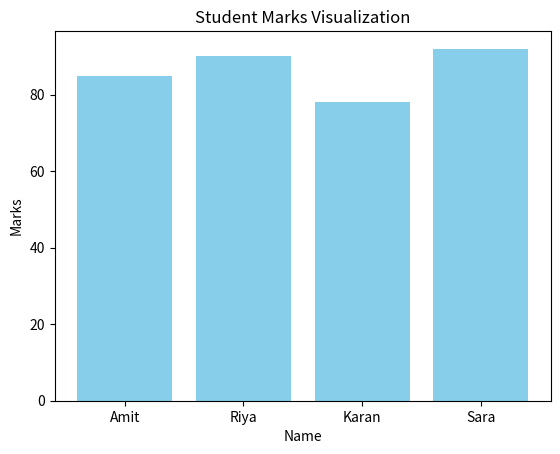

This chart was generated by the following Python code:
# ===========================================
# PYTHON PACKAGES: NumPy, Pandas, Matplotlib, Scikit-Learn
# ===========================================
import numpy as np
import pandas as pd
import matplotlib.pyplot as plt

# ---------- NumPy ----------
arr = np.array([10, 20, 30, 40])
print("NumPy Array:", arr)
print("Mean:", np.mean(arr))
print()

# ---------- Pandas ----------
data = {
    "Name": ["Amit", "Riya", "Karan", "Sara"],
    "Age": [25, 28, 22, 24],
    "Marks": [85, 90, 78, 92]
}
df = pd.DataFrame(data)
print("Pandas DataFrame:\n", df, "\n")

# ---------- Matplotlib ----------
plt.bar(df["Name"], df["Marks"], color='skyblue')
plt.title("Student Marks Visualization")
plt.xlabel("Name")
plt.ylabel("Marks")
plt.show()
